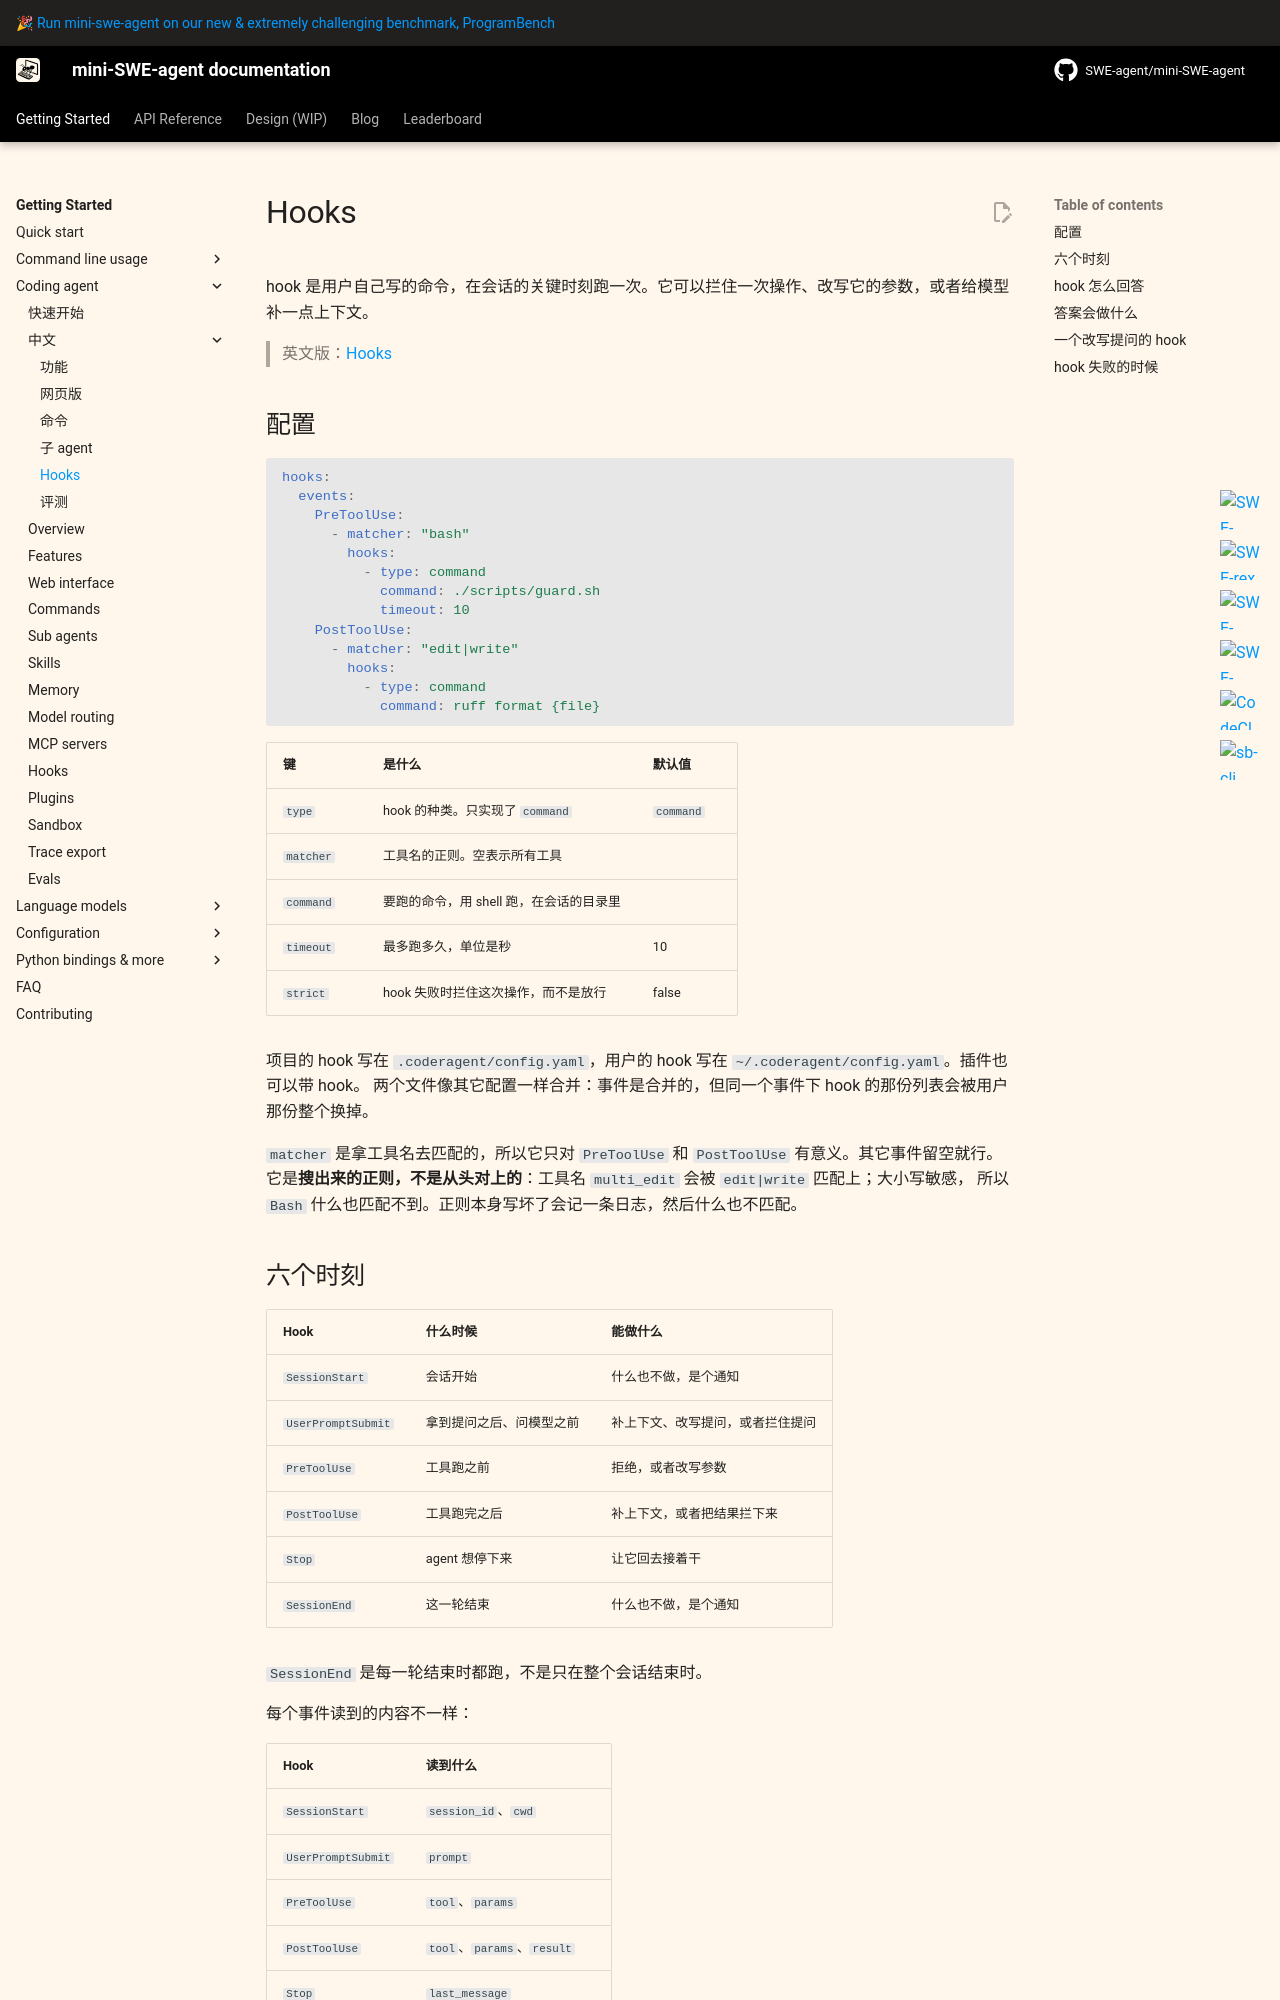

repository: sds819/mini-swe-agent · page: v2/usage/coderagent_hooks_zh/index.html · generator: mkdocs

# Hooks

hook 是用户自己写的命令，在会话的关键时刻跑一次。它可以拦住一次操作、改写它的参数，或者给模型补一点上下文。

> 英文版：[Hooks](coderagent_hooks.md)

## 配置

```yaml
hooks:
  events:
    PreToolUse:
      - matcher: "bash"
        hooks:
          - type: command
            command: ./scripts/guard.sh
            timeout: 10
    PostToolUse:
      - matcher: "edit|write"
        hooks:
          - type: command
            command: ruff format {file}
```

| 键 | 是什么 | 默认值 |
|---|---|---|
| `type` | hook 的种类。只实现了 `command` | `command` |
| `matcher` | 工具名的正则。空表示所有工具 | |
| `command` | 要跑的命令，用 shell 跑，在会话的目录里 | |
| `timeout` | 最多跑多久，单位是秒 | 10 |
| `strict` | hook 失败时拦住这次操作，而不是放行 | false |

项目的 hook 写在 `.coderagent/config.yaml`，用户的 hook 写在 `~/.coderagent/config.yaml`。插件也可以带 hook。
两个文件像其它配置一样合并：事件是合并的，但同一个事件下 hook 的那份列表会被用户那份整个换掉。

`matcher` 是拿工具名去匹配的，所以它只对 `PreToolUse` 和 `PostToolUse` 有意义。其它事件留空就行。
它是**搜出来的正则，不是从头对上的**：工具名 `multi_edit` 会被 `edit|write` 匹配上；大小写敏感，
所以 `Bash` 什么也匹配不到。正则本身写坏了会记一条日志，然后什么也不匹配。

## 六个时刻

| Hook | 什么时候 | 能做什么 |
|---|---|---|
| `SessionStart` | 会话开始 | 什么也不做，是个通知 |
| `UserPromptSubmit` | 拿到提问之后、问模型之前 | 补上下文、改写提问，或者拦住提问 |
| `PreToolUse` | 工具跑之前 | 拒绝，或者改写参数 |
| `PostToolUse` | 工具跑完之后 | 补上下文，或者把结果拦下来 |
| `Stop` | agent 想停下来 | 让它回去接着干 |
| `SessionEnd` | 这一轮结束 | 什么也不做，是个通知 |

`SessionEnd` 是每一轮结束时都跑，不是只在整个会话结束时。

每个事件读到的内容不一样：

| Hook | 读到什么 |
|---|---|
| `SessionStart` | `session_id`、`cwd` |
| `UserPromptSubmit` | `prompt` |
| `PreToolUse` | `tool`、`params` |
| `PostToolUse` | `tool`、`params`、`result` |
| `Stop` | `last_message` |
| `SessionEnd` | `session_id`、`turns`、`cost` |
